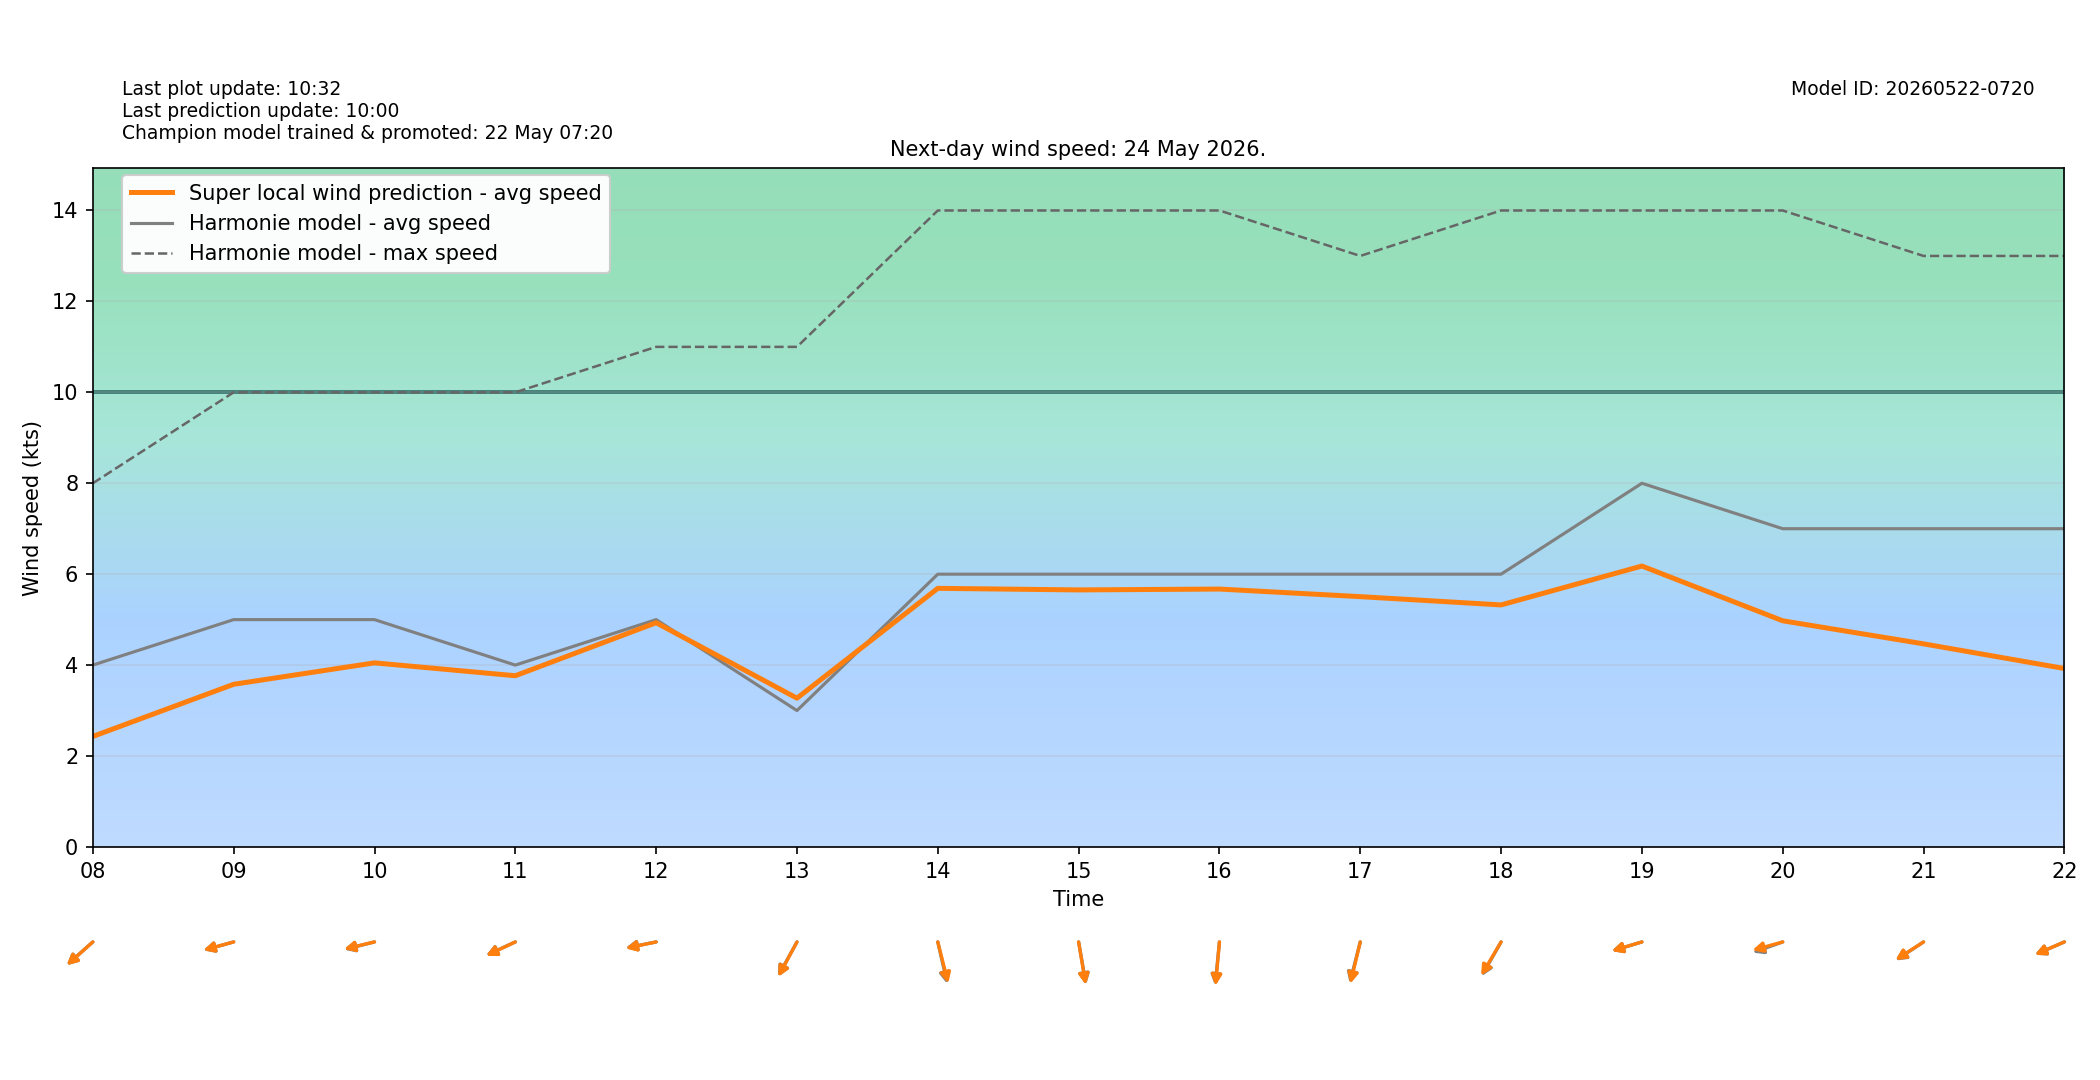

The file beside this chart, header and first rows:
target_time_utc, target_time_local, hour_utc, hour_local, forecast_wind_speed, forecast_wind_min, forecast_wind_max, lstm_pred_wind_speed, delta_speed_lstm_minus_forecast, forecast_wind_dir_deg, lstm_pred_wind_dir_deg, delta_dir_lstm_minus_forecast
2026-05-23T22:00:00Z, 2026-05-24T00:00:00+0200, 22, 00, 4.0, 4.0, 8.0, 1.338, -2.662, 339.0, 340.3, 1.26
2026-05-23T23:00:00Z, 2026-05-24T01:00:00+0200, 23, 01, 3.0, 3.0, 6.0, 0.3631, -2.637, 337.0, 338.2, 1.168
2026-05-24T00:00:00Z, 2026-05-24T02:00:00+0200, 00, 02, 3.0, 3.0, 5.0, 0.3174, -2.683, 343.0, 345.1, 2.145
2026-05-24T01:00:00Z, 2026-05-24T03:00:00+0200, 01, 03, 3.0, 3.0, 5.0, 0.3591, -2.641, 348.0, 348.8, 0.8446
2026-05-24T02:00:00Z, 2026-05-24T04:00:00+0200, 02, 04, 2.0, 2.0, 4.0, 0.0, -2.0, 338.0, 338.7, 0.6589
2026-05-24T03:00:00Z, 2026-05-24T05:00:00+0200, 03, 05, 3.0, 3.0, 5.0, 0.6835, -2.316, 336.0, 334.9, -1.074
2026-05-24T04:00:00Z, 2026-05-24T06:00:00+0200, 04, 06, 3.0, 3.0, 5.0, 0.9075, -2.092, 346.0, 346.3, 0.3388
2026-05-24T05:00:00Z, 2026-05-24T07:00:00+0200, 05, 07, 4.0, 4.0, 6.0, 2.006, -1.994, 30.0, 32.08, 2.084
2026-05-24T06:00:00Z, 2026-05-24T08:00:00+0200, 06, 08, 4.0, 4.0, 8.0, 2.43, -1.57, 58.0, 57.92, -0.07787
2026-05-24T07:00:00Z, 2026-05-24T09:00:00+0200, 07, 09, 5.0, 5.0, 10.0, 3.578, -1.422, 79.0, 79.11, 0.113
2026-05-24T08:00:00Z, 2026-05-24T10:00:00+0200, 08, 10, 5.0, 5.0, 10.0, 4.049, -0.9509, 80.0, 80.52, 0.5165
2026-05-24T09:00:00Z, 2026-05-24T11:00:00+0200, 09, 11, 4.0, 4.0, 10.0, 3.766, -0.2343, 72.0, 71.69, -0.3066
2026-05-24T10:00:00Z, 2026-05-24T12:00:00+0200, 10, 12, 5.0, 5.0, 11.0, 4.932, -0.06809, 82.0, 81.65, -0.3525
2026-05-24T11:00:00Z, 2026-05-24T13:00:00+0200, 11, 13, 3.0, 3.0, 11.0, 3.272, 0.2721, 38.0, 37.47, -0.5322
2026-05-24T12:00:00Z, 2026-05-24T14:00:00+0200, 12, 14, 6.0, 6.0, 14.0, 5.688, -0.3118, 342.0, 340.2, -1.81
2026-05-24T13:00:00Z, 2026-05-24T15:00:00+0200, 13, 15, 6.0, 6.0, 14.0, 5.654, -0.3464, 346.0, 346.6, 0.6389
2026-05-24T14:00:00Z, 2026-05-24T16:00:00+0200, 14, 16, 6.0, 6.0, 14.0, 5.672, -0.3276, 8.0, 7.263, -0.7368
2026-05-24T15:00:00Z, 2026-05-24T17:00:00+0200, 15, 17, 6.0, 6.0, 13.0, 5.506, -0.4943, 20.0, 18.7, -1.296
2026-05-24T16:00:00Z, 2026-05-24T18:00:00+0200, 16, 18, 6.0, 6.0, 14.0, 5.323, -0.6766, 39.0, 40.14, 1.14
2026-05-24T17:00:00Z, 2026-05-24T19:00:00+0200, 17, 19, 8.0, 8.0, 14.0, 6.179, -1.821, 78.0, 78.04, 0.04239
2026-05-24T18:00:00Z, 2026-05-24T20:00:00+0200, 18, 20, 7.0, 7.0, 14.0, 4.975, -2.025, 76.0, 79.03, 3.028
2026-05-24T19:00:00Z, 2026-05-24T21:00:00+0200, 19, 21, 7.0, 7.0, 13.0, 4.467, -2.533, 65.0, 65.64, 0.6426
2026-05-24T20:00:00Z, 2026-05-24T22:00:00+0200, 20, 22, 7.0, 7.0, 13.0, 3.925, -3.075, 73.0, 73.12, 0.1173
2026-05-24T21:00:00Z, 2026-05-24T23:00:00+0200, 21, 23, 7.0, 7.0, 13.0, 3.582, -3.418, 69.0, 70.73, 1.727
